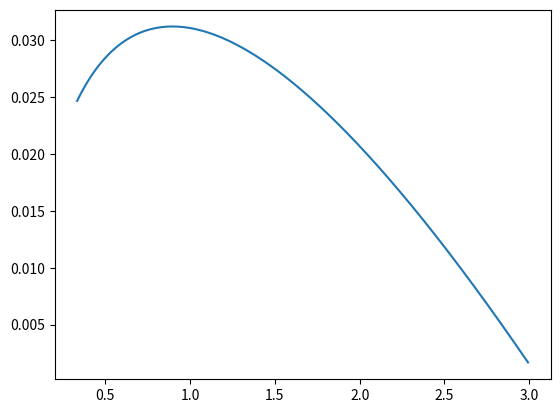

The script that saved this image:
from scipy.optimize import minimize
import numpy as np
import matplotlib.pyplot as plt

H = 1.25 ** 2
L = 0.8 ** 2

r_U = 0.08  # return rate of uniswap
r_A = 0.033  # return rate of support usdc
r_LE = 0.022  # return rate of lend eth
r_E = 0.0051  # return rate of support eth


def func(x) -> float:
    V_UE = x[0]
    V_USDC = x[1]
    V_A = x[2]
    V_LE = x[3]
    return -(r_U * (V_UE + V_USDC) + r_A * V_A - r_LE * V_LE + r_E * (V_LE - V_UE))  # if max, use -func()


def get_best_param():
    uni_amount_con = (1 - 1 / H ** 0.5) / (1 - L ** 0.5)

    cons = ({"type": "eq", "fun": lambda x: x[1] + x[2] - 1},  # func() == 0
            {"type": "eq", "fun": lambda x: ((2 - 1 / H ** 0.5) * (x[0] + x[1]) - x[3])},
            {"type": "eq", "fun": lambda x: x[0] - uni_amount_con * x[1]},
            {"type": "ineq", "fun": lambda x: x[3] - x[0]},  # func() >= 0
            {"type": "ineq", "fun": lambda x: 0.825 * x[2] - x[3]})
    init_x = np.array((0, 0, 0, 0))
    # Method Nelder-Mead cannot handle constraints.
    res = minimize(func, init_x, method='SLSQP', constraints=cons)
    return res


def get_price_value(V_UE, V_USDC, V_A, V_LE):
    liq = V_USDC / (H ** 0.5 - L ** 0.5)
    p = np.arange(1 / 3, 3, 0.01)
    ret = r_U * (p * liq * (1 / p ** 0.5 - 1 / H ** 0.5) + liq * (p ** 0.5 - L ** 0.5)) + r_A * V_A + p * (r_E * (V_LE - V_UE) - r_LE * V_LE)
    return p, ret


def get_uniswap_value(p):
    if p < L:
        return p * (1 / L ** 0.5 - 1 / H ** 0.5)
    elif L <= p <= H:
        return 2 * p ** 0.5 - L ** 0.5 - p / H ** 0.5
    else:
        return H ** 0.5 - L ** 0.5


if __name__ == "__main__":
    res = get_best_param()
    print(res)
    prices, return_rates = get_price_value(res.x[0], res.x[1], res.x[2], res.x[3])
    print(return_rates)
    plt.plot(prices, return_rates)
    plt.show()
